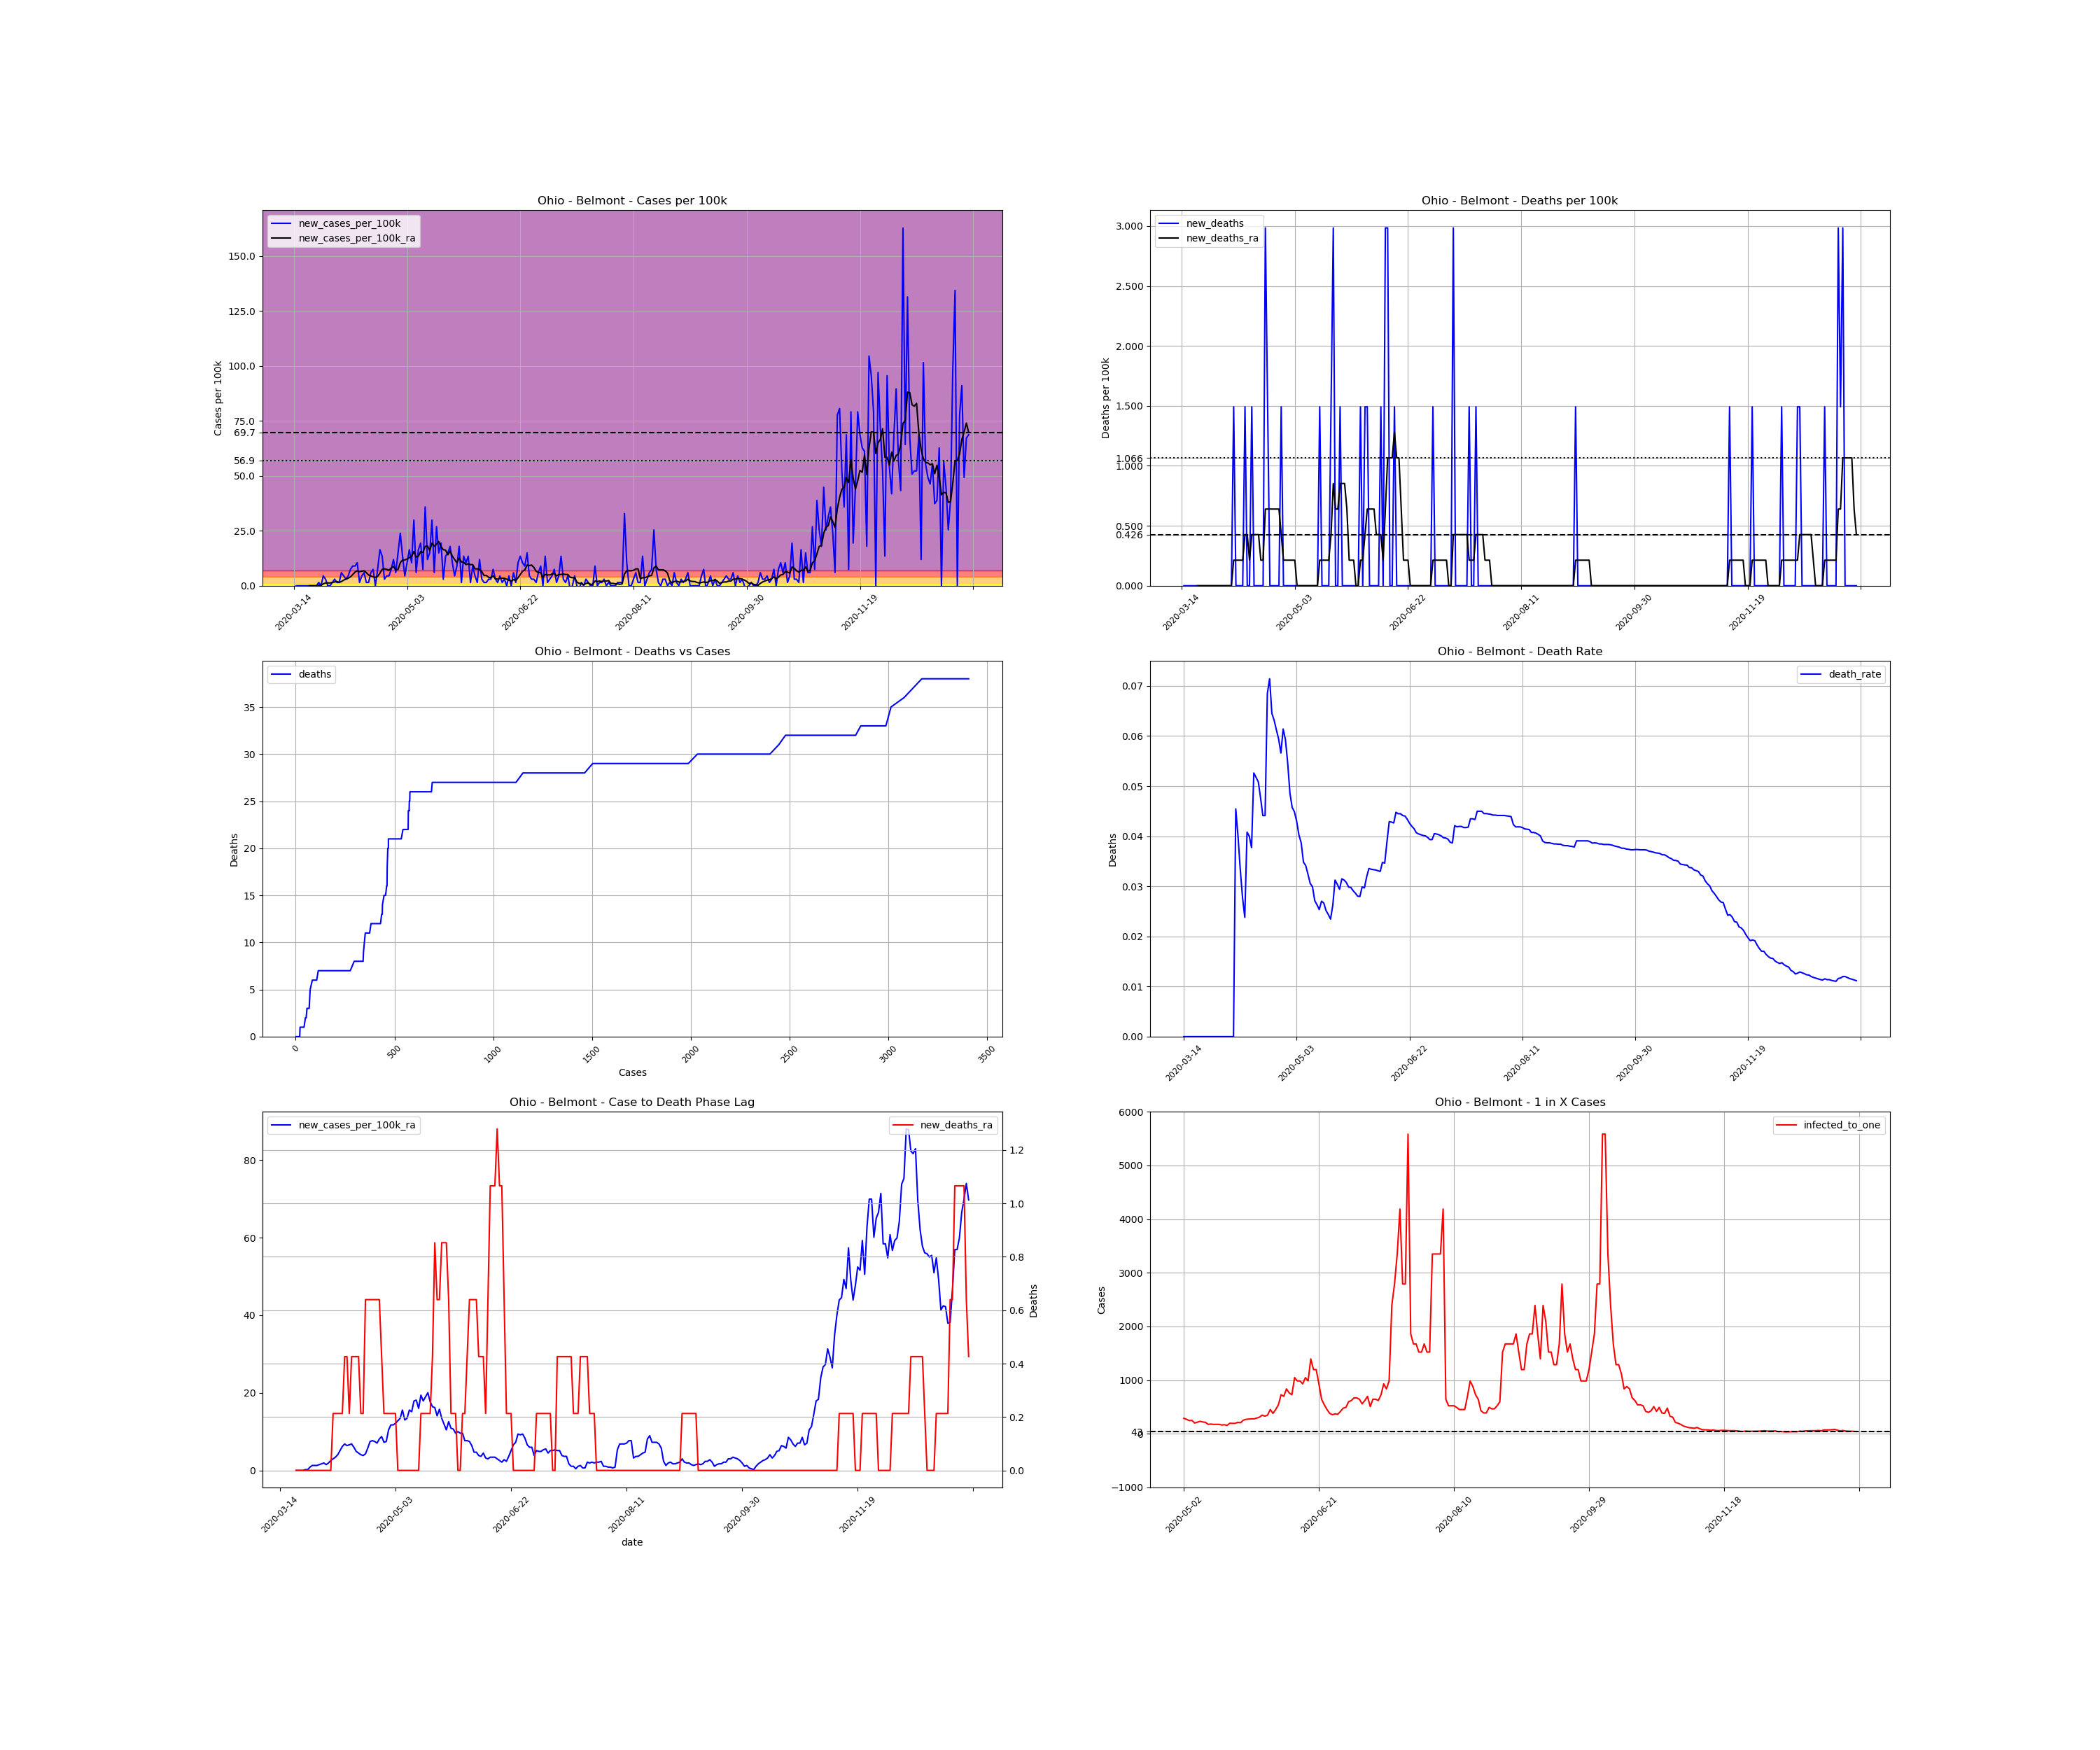

Data behind this chart, as committed beside it:
, date, county, state, fips, cases, deaths, COUNTY, STNAME, CTYNAME, POPESTIMATE2019, cases_per_100k, deaths_per_100k, death_rate, new_cases, new_cases_per_100k, new_deaths, new_cases_per_100k_ra, new_deaths_ra, active_cases, infected_to_one
106254, 2020-03-14, Belmont, Ohio, 39013, 2, 0.0, 13, Ohio, Belmont, 67006, 2.985, 0.0, 0.0, , , , , , , 
106255, 2020-03-15, Belmont, Ohio, 39013, 2, 0.0, 13, Ohio, Belmont, 67006, 2.985, 0.0, 0.0, 0.0, 0.0, 0.0, , , , 
106256, 2020-03-16, Belmont, Ohio, 39013, 2, 0.0, 13, Ohio, Belmont, 67006, 2.985, 0.0, 0.0, 0.0, 0.0, 0.0, , , , 
106257, 2020-03-17, Belmont, Ohio, 39013, 2, 0.0, 13, Ohio, Belmont, 67006, 2.985, 0.0, 0.0, 0.0, 0.0, 0.0, , , , 
106258, 2020-03-18, Belmont, Ohio, 39013, 2, 0.0, 13, Ohio, Belmont, 67006, 2.985, 0.0, 0.0, 0.0, 0.0, 0.0, , , , 
106259, 2020-03-19, Belmont, Ohio, 39013, 2, 0.0, 13, Ohio, Belmont, 67006, 2.985, 0.0, 0.0, 0.0, 0.0, 0.0, , , , 
106260, 2020-03-20, Belmont, Ohio, 39013, 2, 0.0, 13, Ohio, Belmont, 67006, 2.985, 0.0, 0.0, 0.0, 0.0, 0.0, , , , 
106261, 2020-03-21, Belmont, Ohio, 39013, 2, 0.0, 13, Ohio, Belmont, 67006, 2.985, 0.0, 0.0, 0.0, 0.0, 0.0, 0.0, 0.0, , 
106262, 2020-03-22, Belmont, Ohio, 39013, 2, 0.0, 13, Ohio, Belmont, 67006, 2.985, 0.0, 0.0, 0.0, 0.0, 0.0, 0.0, 0.0, 0.0, inf
106263, 2020-03-23, Belmont, Ohio, 39013, 2, 0.0, 13, Ohio, Belmont, 67006, 2.985, 0.0, 0.0, 0.0, 0.0, 0.0, 0.0, 0.0, 0.0, inf
106264, 2020-03-24, Belmont, Ohio, 39013, 2, 0.0, 13, Ohio, Belmont, 67006, 2.985, 0.0, 0.0, 0.0, 0.0, 0.0, 0.0, 0.0, 0.0, inf
106265, 2020-03-25, Belmont, Ohio, 39013, 3, 0.0, 13, Ohio, Belmont, 67006, 4.477, 0.0, 0.0, 1.0, 1.492, 0.0, 0.2132, 0.0, 1.0, 16752
106266, 2020-03-26, Belmont, Ohio, 39013, 3, 0.0, 13, Ohio, Belmont, 67006, 4.477, 0.0, 0.0, 0.0, 0.0, 0.0, 0.2132, 0.0, 1.0, 16752
106267, 2020-03-27, Belmont, Ohio, 39013, 6, 0.0, 13, Ohio, Belmont, 67006, 8.954, 0.0, 0.0, 3.0, 4.477, 0.0, 0.8528, 0.0, 4.0, 4188
106268, 2020-03-28, Belmont, Ohio, 39013, 8, 0.0, 13, Ohio, Belmont, 67006, 11.94, 0.0, 0.0, 2.0, 2.985, 0.0, 1.279, 0.0, 6.0, 2792
106269, 2020-03-29, Belmont, Ohio, 39013, 8, 0.0, 13, Ohio, Belmont, 67006, 11.94, 0.0, 0.0, 0.0, 0.0, 0.0, 1.279, 0.0, 6.0, 2792
106270, 2020-03-30, Belmont, Ohio, 39013, 8, 0.0, 13, Ohio, Belmont, 67006, 11.94, 0.0, 0.0, 0.0, 0.0, 0.0, 1.279, 0.0, 6.0, 2792
106271, 2020-03-31, Belmont, Ohio, 39013, 9, 0.0, 13, Ohio, Belmont, 67006, 13.43, 0.0, 0.0, 1.0, 1.492, 0.0, 1.492, 0.0, 7.0, 2393
106272, 2020-04-01, Belmont, Ohio, 39013, 11, 0.0, 13, Ohio, Belmont, 67006, 16.42, 0.0, 0.0, 2.0, 2.985, 0.0, 1.706, 0.0, 9.0, 1861
106273, 2020-04-02, Belmont, Ohio, 39013, 12, 0.0, 13, Ohio, Belmont, 67006, 17.91, 0.0, 0.0, 1.0, 1.492, 0.0, 1.919, 0.0, 9.0, 1861
106274, 2020-04-03, Belmont, Ohio, 39013, 13, 0.0, 13, Ohio, Belmont, 67006, 19.4, 0.0, 0.0, 1.0, 1.492, 0.0, 1.492, 0.0, 10.0, 1675
106275, 2020-04-04, Belmont, Ohio, 39013, 17, 0.0, 13, Ohio, Belmont, 67006, 25.37, 0.0, 0.0, 4.0, 5.97, 0.0, 1.919, 0.0, 11.0, 1523
106276, 2020-04-05, Belmont, Ohio, 39013, 20, 0.0, 13, Ohio, Belmont, 67006, 29.85, 0.0, 0.0, 3.0, 4.477, 0.0, 2.558, 0.0, 12.0, 1396
106277, 2020-04-06, Belmont, Ohio, 39013, 22, 1.0, 13, Ohio, Belmont, 67006, 32.83, 1.492, 0.04545, 2.0, 2.985, 1.492, 2.985, 0.2132, 14.0, 1197
106278, 2020-04-07, Belmont, Ohio, 39013, 25, 1.0, 13, Ohio, Belmont, 67006, 37.31, 1.492, 0.04, 3.0, 4.477, 0.0, 3.411, 0.2132, 17.0, 985.4
106279, 2020-04-08, Belmont, Ohio, 39013, 30, 1.0, 13, Ohio, Belmont, 67006, 44.77, 1.492, 0.03333, 5.0, 7.462, 0.0, 4.051, 0.2132, 21.0, 797.7
106280, 2020-04-09, Belmont, Ohio, 39013, 36, 1.0, 13, Ohio, Belmont, 67006, 53.73, 1.492, 0.02778, 6.0, 8.954, 0.0, 5.117, 0.2132, 25.0, 670.1
106281, 2020-04-10, Belmont, Ohio, 39013, 42, 1.0, 13, Ohio, Belmont, 67006, 62.68, 1.492, 0.02381, 6.0, 8.954, 0.0, 6.183, 0.2132, 30.0, 558.4
106282, 2020-04-11, Belmont, Ohio, 39013, 49, 2.0, 13, Ohio, Belmont, 67006, 73.13, 2.985, 0.04082, 7.0, 10.45, 1.492, 6.822, 0.4264, 36.0, 465.3
106283, 2020-04-12, Belmont, Ohio, 39013, 50, 2.0, 13, Ohio, Belmont, 67006, 74.62, 2.985, 0.04, 1.0, 1.492, 0.0, 6.396, 0.4264, 33.0, 507.6
106284, 2020-04-13, Belmont, Ohio, 39013, 53, 2.0, 13, Ohio, Belmont, 67006, 79.1, 2.985, 0.03774, 3.0, 4.477, 0.0, 6.609, 0.2132, 33.0, 507.6
106285, 2020-04-14, Belmont, Ohio, 39013, 57, 3.0, 13, Ohio, Belmont, 67006, 85.07, 4.477, 0.05263, 4.0, 5.97, 1.492, 6.822, 0.4264, 35.0, 478.6
106286, 2020-04-15, Belmont, Ohio, 39013, 58, 3.0, 13, Ohio, Belmont, 67006, 86.56, 4.477, 0.05172, 1.0, 1.492, 0.0, 5.97, 0.4264, 33.0, 507.6
106287, 2020-04-16, Belmont, Ohio, 39013, 59, 3.0, 13, Ohio, Belmont, 67006, 88.05, 4.477, 0.05085, 1.0, 1.492, 0.0, 4.904, 0.4264, 29.0, 577.6
106288, 2020-04-17, Belmont, Ohio, 39013, 63, 3.0, 13, Ohio, Belmont, 67006, 94.02, 4.477, 0.04762, 4.0, 5.97, 0.0, 4.477, 0.4264, 27.0, 620.4
106289, 2020-04-18, Belmont, Ohio, 39013, 68, 3.0, 13, Ohio, Belmont, 67006, 101.5, 4.477, 0.04412, 5.0, 7.462, 0.0, 4.051, 0.2132, 26.0, 644.3
106290, 2020-04-19, Belmont, Ohio, 39013, 68, 3.0, 13, Ohio, Belmont, 67006, 101.5, 4.477, 0.04412, 0.0, 0.0, 0.0, 3.838, 0.2132, 19.0, 881.7
106291, 2020-04-20, Belmont, Ohio, 39013, 73, 5.0, 13, Ohio, Belmont, 67006, 108.9, 7.462, 0.06849, 5.0, 7.462, 2.985, 4.264, 0.6396, 23.0, 728.3
106292, 2020-04-21, Belmont, Ohio, 39013, 84, 6.0, 13, Ohio, Belmont, 67006, 125.4, 8.954, 0.07143, 11.0, 16.42, 1.492, 5.756, 0.6396, 31.0, 540.4
106293, 2020-04-22, Belmont, Ohio, 39013, 93, 6.0, 13, Ohio, Belmont, 67006, 138.8, 8.954, 0.06452, 9.0, 13.43, 0.0, 7.462, 0.6396, 36.0, 465.3
106294, 2020-04-23, Belmont, Ohio, 39013, 95, 6.0, 13, Ohio, Belmont, 67006, 141.8, 8.954, 0.06316, 2.0, 2.985, 0.0, 7.675, 0.6396, 37.0, 452.7
106295, 2020-04-24, Belmont, Ohio, 39013, 98, 6.0, 13, Ohio, Belmont, 67006, 146.3, 8.954, 0.06122, 3.0, 4.477, 0.0, 7.462, 0.6396, 39.0, 429.5
106296, 2020-04-25, Belmont, Ohio, 39013, 101, 6.0, 13, Ohio, Belmont, 67006, 150.7, 8.954, 0.05941, 3.0, 4.477, 0.0, 7.036, 0.6396, 38.0, 440.8
106297, 2020-04-26, Belmont, Ohio, 39013, 106, 6.0, 13, Ohio, Belmont, 67006, 158.2, 8.954, 0.0566, 5.0, 7.462, 0.0, 8.102, 0.6396, 38.0, 440.8
106298, 2020-04-27, Belmont, Ohio, 39013, 114, 7.0, 13, Ohio, Belmont, 67006, 170.1, 10.45, 0.0614, 8.0, 11.94, 1.492, 8.741, 0.4264, 46.0, 364.2
106299, 2020-04-28, Belmont, Ohio, 39013, 118, 7.0, 13, Ohio, Belmont, 67006, 176.1, 10.45, 0.05932, 4.0, 5.97, 0.0, 7.249, 0.2132, 45.0, 372.3
106300, 2020-04-29, Belmont, Ohio, 39013, 128, 7.0, 13, Ohio, Belmont, 67006, 191, 10.45, 0.05469, 10.0, 14.92, 0.0, 7.462, 0.2132, 44.0, 380.7
106301, 2020-04-30, Belmont, Ohio, 39013, 144, 7.0, 13, Ohio, Belmont, 67006, 214.9, 10.45, 0.04861, 16.0, 23.88, 0.0, 10.45, 0.2132, 51.0, 328.5
106302, 2020-05-01, Belmont, Ohio, 39013, 153, 7.0, 13, Ohio, Belmont, 67006, 228.3, 10.45, 0.04575, 9.0, 13.43, 0.0, 11.73, 0.2132, 58.0, 288.8
106303, 2020-05-02, Belmont, Ohio, 39013, 156, 7.0, 13, Ohio, Belmont, 67006, 232.8, 10.45, 0.04487, 3.0, 4.477, 0.0, 11.73, 0.2132, 58.0, 288.8
106304, 2020-05-03, Belmont, Ohio, 39013, 163, 7.0, 13, Ohio, Belmont, 67006, 243.3, 10.45, 0.04294, 7.0, 10.45, 0.0, 12.15, 0.2132, 62.0, 270.2
106305, 2020-05-04, Belmont, Ohio, 39013, 174, 7.0, 13, Ohio, Belmont, 67006, 259.7, 10.45, 0.04023, 11.0, 16.42, 0.0, 12.79, 0.0, 68.0, 246.3
106306, 2020-05-05, Belmont, Ohio, 39013, 181, 7.0, 13, Ohio, Belmont, 67006, 270.1, 10.45, 0.03867, 7.0, 10.45, 0.0, 13.43, 0.0, 67.0, 250
106307, 2020-05-06, Belmont, Ohio, 39013, 201, 7.0, 13, Ohio, Belmont, 67006, 300, 10.45, 0.03483, 20.0, 29.85, 0.0, 15.56, 0.0, 83.0, 201.8
106308, 2020-05-07, Belmont, Ohio, 39013, 205, 7.0, 13, Ohio, Belmont, 67006, 305.9, 10.45, 0.03415, 4.0, 5.97, 0.0, 13.01, 0.0, 77.0, 217.6
106309, 2020-05-08, Belmont, Ohio, 39013, 216, 7.0, 13, Ohio, Belmont, 67006, 322.4, 10.45, 0.03241, 11.0, 16.42, 0.0, 13.43, 0.0, 72.0, 232.7
106310, 2020-05-09, Belmont, Ohio, 39013, 229, 7.0, 13, Ohio, Belmont, 67006, 341.8, 10.45, 0.03057, 13.0, 19.4, 0.0, 15.56, 0.0, 76.0, 220.4
106311, 2020-05-10, Belmont, Ohio, 39013, 234, 7.0, 13, Ohio, Belmont, 67006, 349.2, 10.45, 0.02991, 5.0, 7.462, 0.0, 15.14, 0.0, 78.0, 214.8
106312, 2020-05-11, Belmont, Ohio, 39013, 258, 7.0, 13, Ohio, Belmont, 67006, 385, 10.45, 0.02713, 24.0, 35.82, 0.0, 17.91, 0.0, 95.0, 176.3
106313, 2020-05-12, Belmont, Ohio, 39013, 266, 7.0, 13, Ohio, Belmont, 67006, 397, 10.45, 0.02632, 8.0, 11.94, 0.0, 18.12, 0.0, 92.0, 182.1
... 239 more rows
